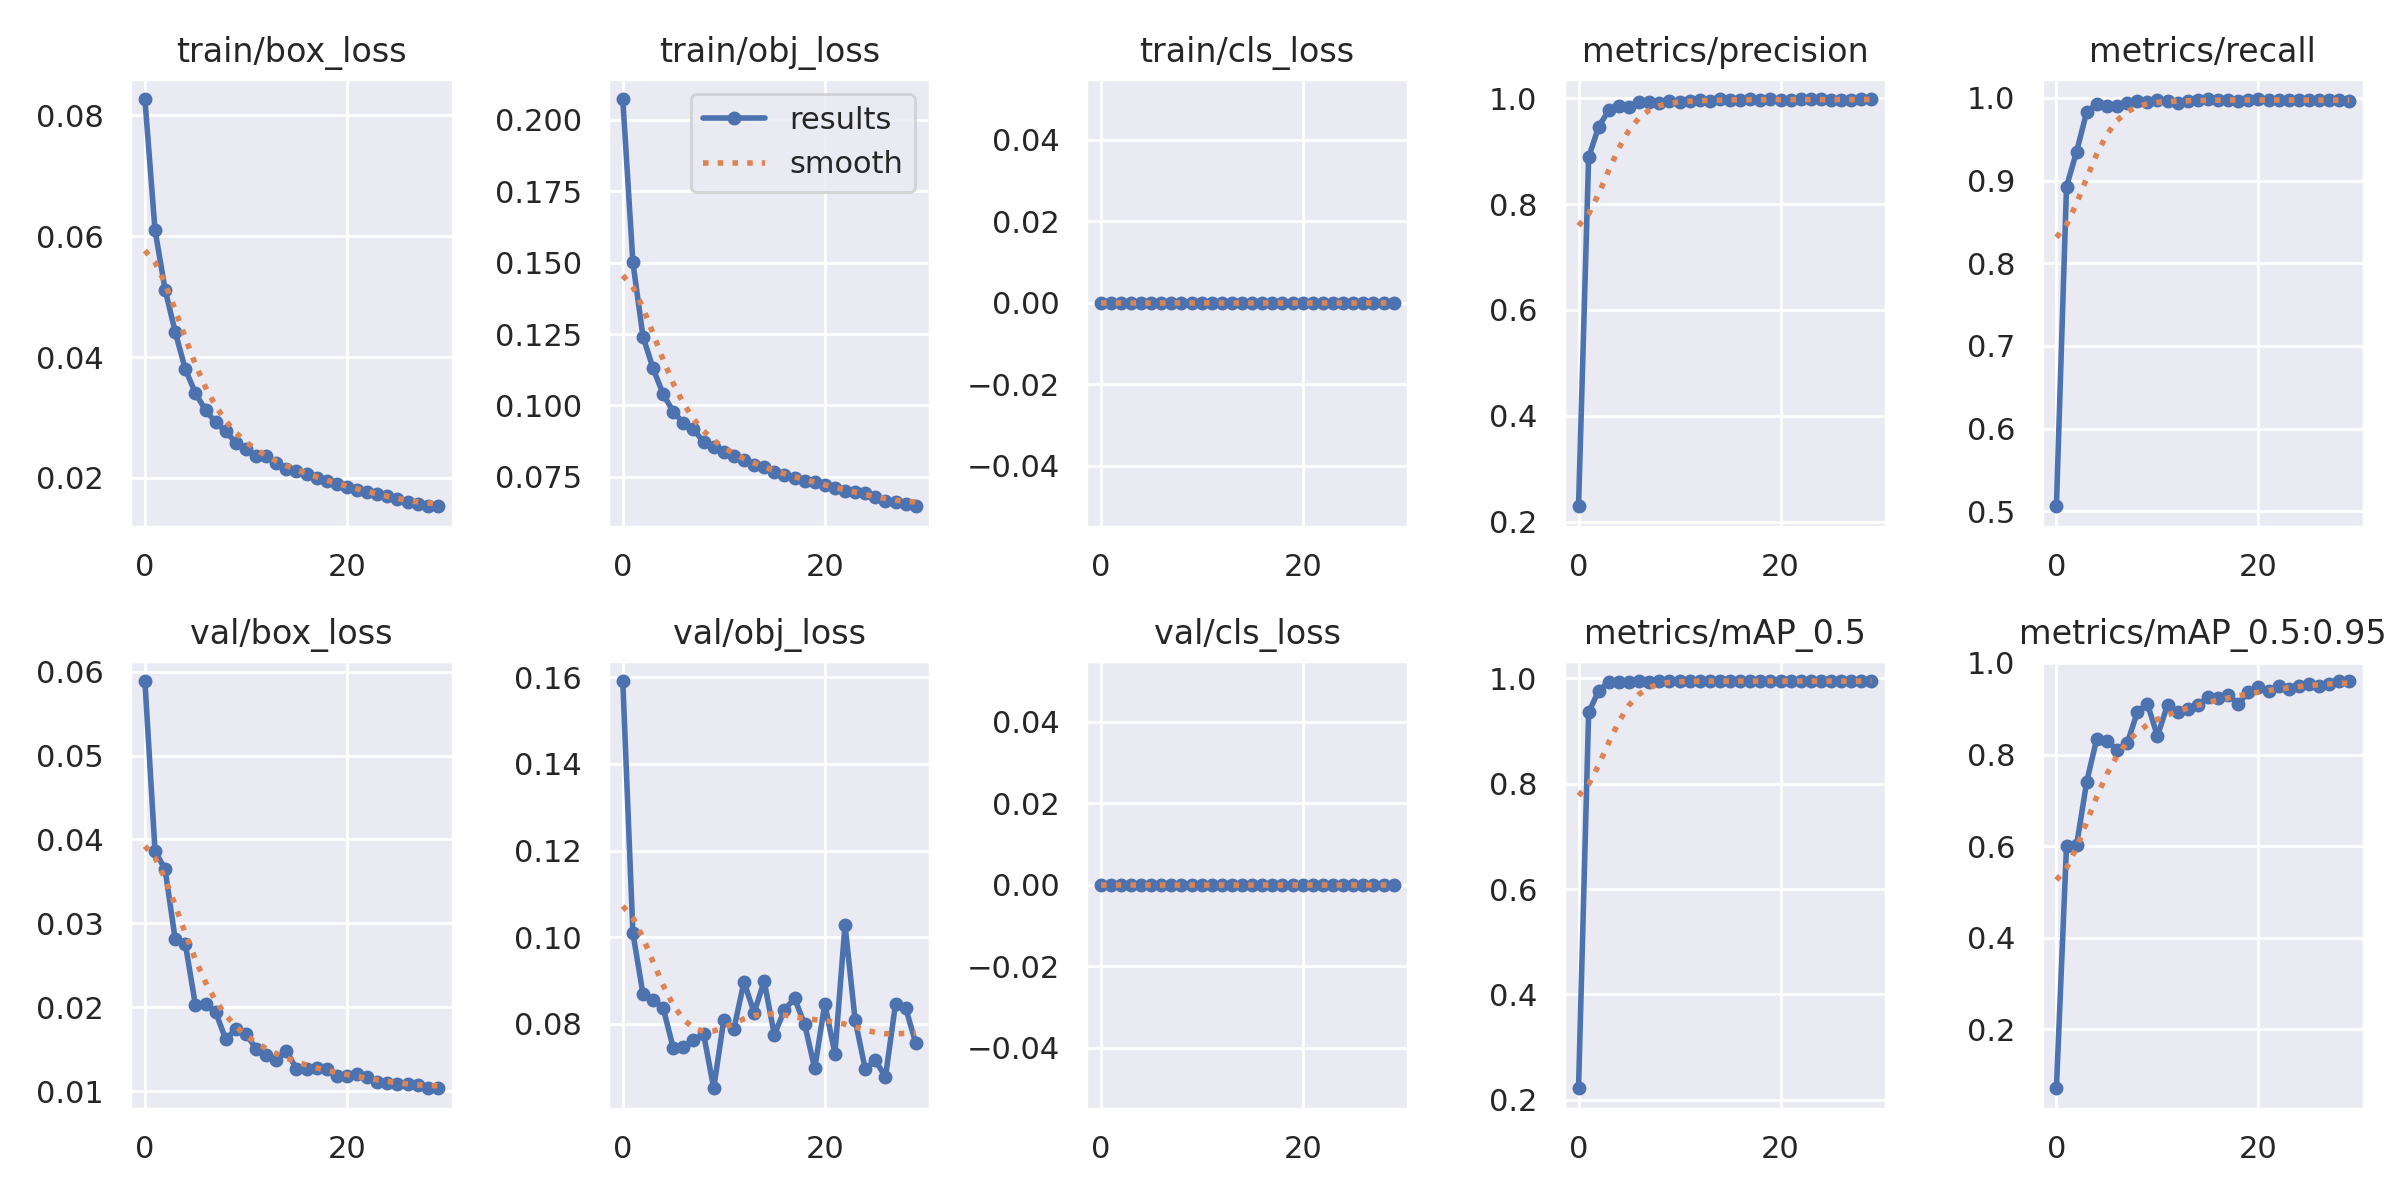

Data behind this chart, as committed beside it:
epoch, train/box_loss, train/obj_loss, train/cls_loss, metrics/precision, metrics/recall, metrics/mAP_0.5, metrics/mAP_0.5:0.95, val/box_loss, val/obj_loss, val/cls_loss, x/lr0, x/lr1, x/lr2
0, 0.08272, 0.2072, 0, 0.2289, 0.506, 0.222, 0.07162, 0.05888, 0.1592, 0, 0.07002, 0.003331, 0.003331
1, 0.06103, 0.1501, 0, 0.8883, 0.8928, 0.9354, 0.6005, 0.03865, 0.1009, 0, 0.0398, 0.006445, 0.006445
2, 0.05118, 0.1241, 0, 0.9461, 0.9351, 0.977, 0.6026, 0.03643, 0.08685, 0, 0.009356, 0.009338, 0.009338
3, 0.04417, 0.113, 0, 0.9775, 0.9832, 0.9929, 0.7408, 0.02811, 0.0855, 0, 0.00901, 0.00901, 0.00901
4, 0.038, 0.1039, 0, 0.985, 0.9927, 0.9939, 0.835, 0.02757, 0.0836, 0, 0.00901, 0.00901, 0.00901
5, 0.03405, 0.09785, 0, 0.9841, 0.9906, 0.993, 0.8306, 0.02025, 0.07432, 0, 0.00868, 0.00868, 0.00868
6, 0.03124, 0.09376, 0, 0.9936, 0.9906, 0.9943, 0.8105, 0.02043, 0.07471, 0, 0.00835, 0.00835, 0.00835
7, 0.0292, 0.09162, 0, 0.992, 0.9937, 0.9937, 0.8242, 0.01944, 0.07618, 0, 0.00802, 0.00802, 0.00802
8, 0.02773, 0.08726, 0, 0.9907, 0.9962, 0.9945, 0.8919, 0.01618, 0.07762, 0, 0.00769, 0.00769, 0.00769
9, 0.02583, 0.0855, 0, 0.9944, 0.995, 0.9943, 0.9114, 0.0174, 0.06509, 0, 0.00736, 0.00736, 0.00736
10, 0.02482, 0.0836, 0, 0.9928, 0.9976, 0.9946, 0.8405, 0.01688, 0.08093, 0, 0.00703, 0.00703, 0.00703
11, 0.02365, 0.08233, 0, 0.9938, 0.9967, 0.9947, 0.9082, 0.01506, 0.07884, 0, 0.0067, 0.0067, 0.0067
12, 0.02363, 0.08078, 0, 0.9973, 0.9933, 0.9949, 0.8919, 0.01435, 0.08966, 0, 0.00637, 0.00637, 0.00637
13, 0.0225, 0.07911, 0, 0.9952, 0.9967, 0.9947, 0.8995, 0.0137, 0.08254, 0, 0.00604, 0.00604, 0.00604
14, 0.02143, 0.07829, 0, 0.9981, 0.9979, 0.9949, 0.9078, 0.01482, 0.08983, 0, 0.00571, 0.00571, 0.00571
15, 0.02121, 0.07672, 0, 0.9973, 0.9986, 0.995, 0.9246, 0.01268, 0.07744, 0, 0.00538, 0.00538, 0.00538
16, 0.02063, 0.07573, 0, 0.9964, 0.9979, 0.9949, 0.9227, 0.01268, 0.08315, 0, 0.00505, 0.00505, 0.00505
17, 0.02003, 0.07477, 0, 0.9983, 0.9978, 0.9949, 0.9304, 0.01273, 0.08588, 0, 0.00472, 0.00472, 0.00472
18, 0.01949, 0.07356, 0, 0.9971, 0.9962, 0.9949, 0.9108, 0.01263, 0.07987, 0, 0.00439, 0.00439, 0.00439
19, 0.01903, 0.07321, 0, 0.9982, 0.9973, 0.995, 0.9355, 0.01187, 0.06971, 0, 0.00406, 0.00406, 0.00406
20, 0.01852, 0.07212, 0, 0.9965, 0.9987, 0.9949, 0.947, 0.01179, 0.08458, 0, 0.00373, 0.00373, 0.00373
21, 0.01799, 0.07126, 0, 0.996, 0.9973, 0.9946, 0.9383, 0.01204, 0.07308, 0, 0.0034, 0.0034, 0.0034
22, 0.0177, 0.07007, 0, 0.9977, 0.9973, 0.9948, 0.9492, 0.01172, 0.1028, 0, 0.00307, 0.00307, 0.00307
23, 0.0174, 0.06979, 0, 0.998, 0.9979, 0.995, 0.9424, 0.01112, 0.08084, 0, 0.00274, 0.00274, 0.00274
24, 0.01704, 0.06917, 0, 0.9976, 0.9973, 0.995, 0.9501, 0.01103, 0.06957, 0, 0.00241, 0.00241, 0.00241
25, 0.01644, 0.06804, 0, 0.996, 0.9971, 0.9948, 0.9532, 0.01082, 0.07158, 0, 0.00208, 0.00208, 0.00208
26, 0.01597, 0.06645, 0, 0.9974, 0.9974, 0.9949, 0.9501, 0.01084, 0.06766, 0, 0.00175, 0.00175, 0.00175
27, 0.01564, 0.06616, 0, 0.9965, 0.9976, 0.9949, 0.9543, 0.01081, 0.08462, 0, 0.00142, 0.00142, 0.00142
28, 0.01533, 0.06563, 0, 0.9982, 0.9981, 0.995, 0.9605, 0.01044, 0.08369, 0, 0.00109, 0.00109, 0.00109
29, 0.01532, 0.06471, 0, 0.9979, 0.9966, 0.995, 0.9603, 0.01036, 0.07549, 0, 0.00076, 0.00076, 0.00076
